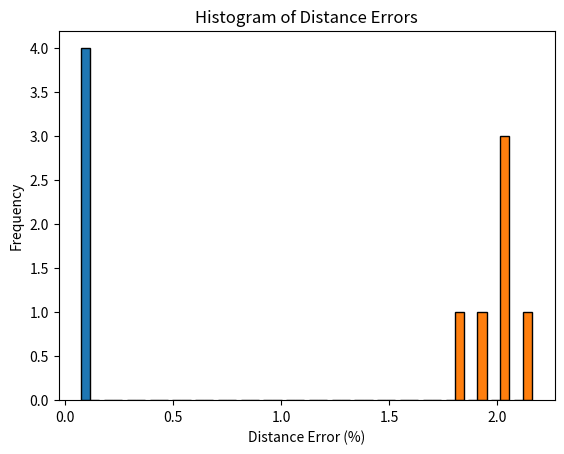

The script that saved this image:
import matplotlib.pyplot as plt


# Assume the dictionary of distance errors is called 'distance_errors_dict'
# distance_errors = list(distance_errors_dict.values())

# distance_errors = ([0.0, 0.05000000000000002, 0.30000000000000004], [0.0, 5.000000000000002, 30.000000000000004], [0.15, 0.44999999999999996, 0.8])
distance_errors = ([0.063, 0.087, 0.163, 0.15], [1.8504999999999998, 1.944, 1.9845000000000002, 2.0215, 2.065, 2.173])



# Plot the histogram of distance errors
plt.hist(distance_errors, bins=20, edgecolor='black')
plt.xlabel('Distance Error (%)')
plt.ylabel('Frequency')
plt.title('Histogram of Distance Errors')
plt.show()